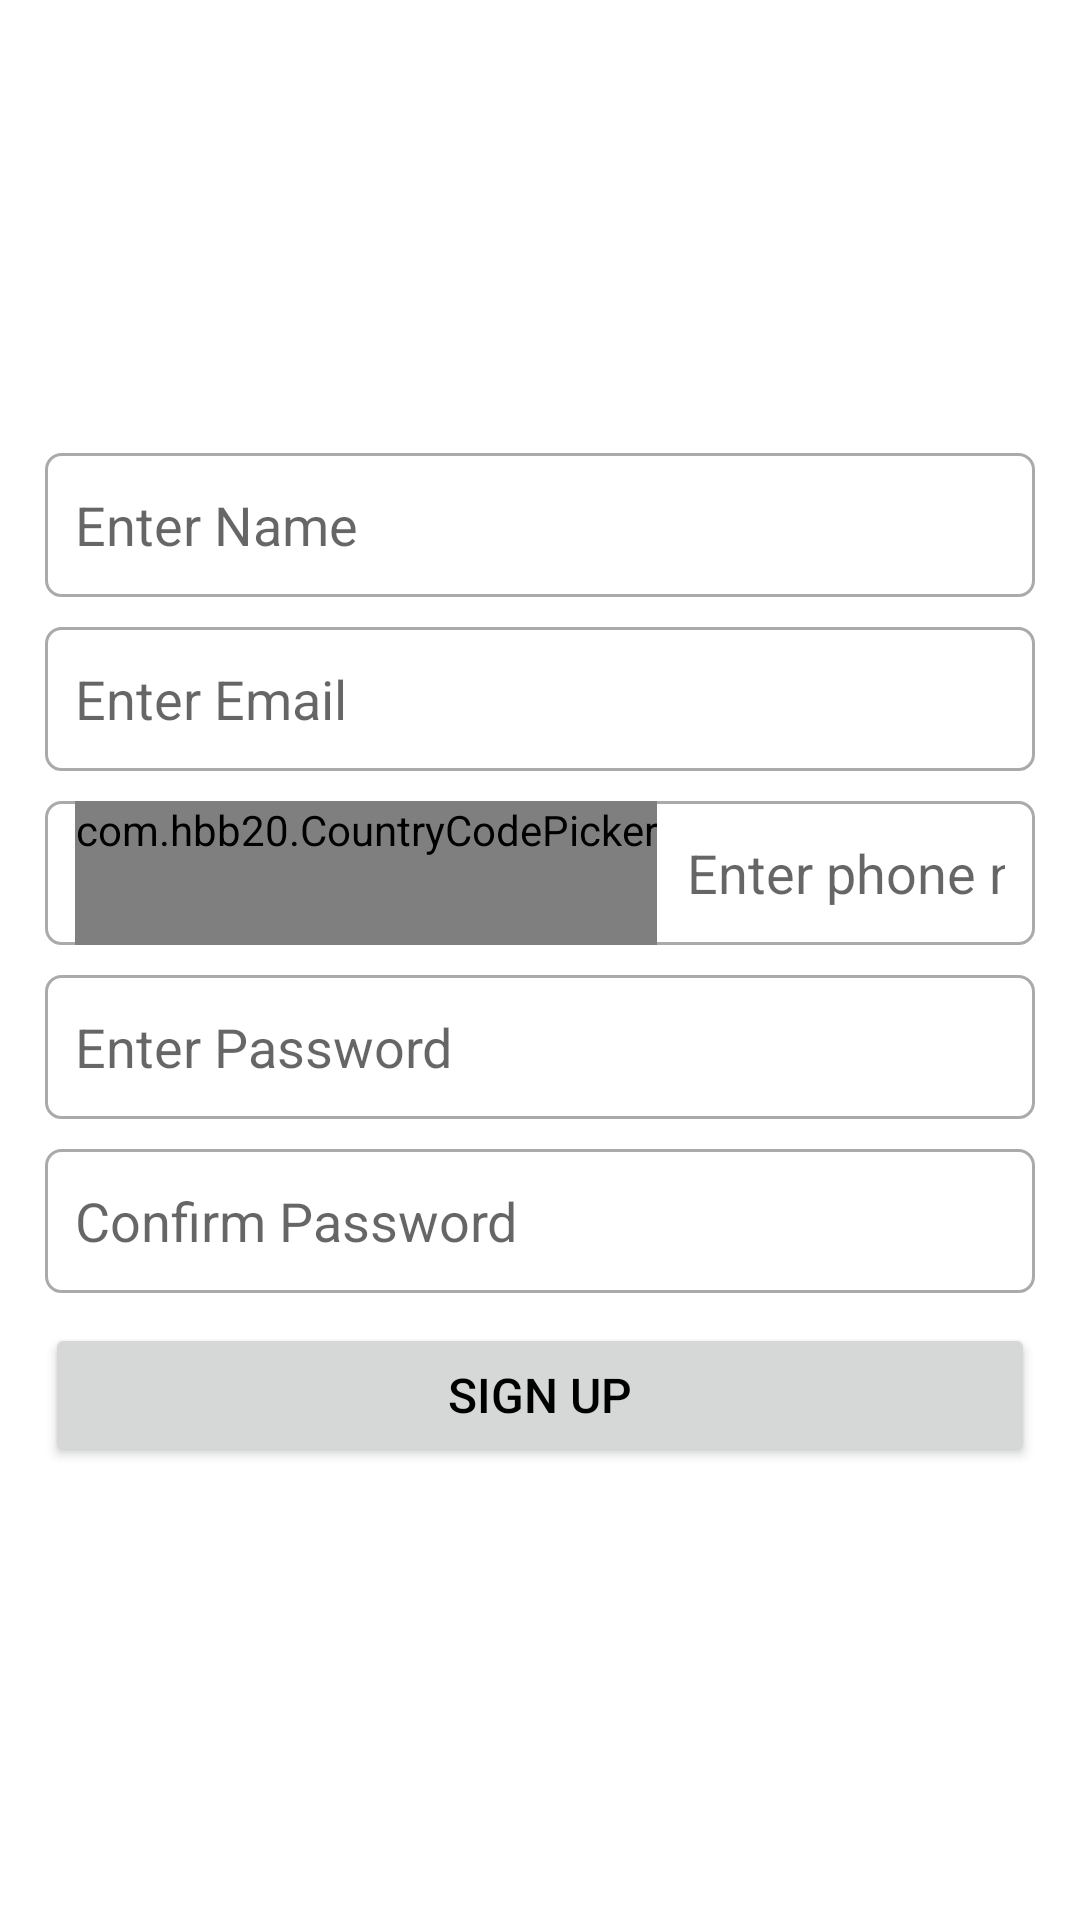

This screen was rendered from an Android layout file. Write that file and the resources it references.
<!-- AndroidManifest.xml: application theme Theme.JISCEDebuggers -->
<!-- res/layout/fragment_signup.xml -->
<?xml version="1.0" encoding="utf-8"?>
<LinearLayout xmlns:android="http://schemas.android.com/apk/res/android"
    xmlns:app="http://schemas.android.com/apk/res-auto"
    xmlns:tools="http://schemas.android.com/tools"
    android:layout_width="match_parent"
    android:layout_height="match_parent"
    android:gravity="center"
    android:orientation="vertical"
    tools:context=".Fragments.SignupFragment">

    <LinearLayout
        android:layout_width="match_parent"
        android:layout_height="wrap_content"
        android:orientation="vertical"
        android:paddingLeft="15dp"
        android:paddingTop="5dp"
        android:paddingRight="15dp"
        android:paddingBottom="5dp">

        <LinearLayout
            android:id="@+id/DetailsArea"
            android:layout_width="match_parent"
            android:layout_height="wrap_content"
            android:orientation="vertical">

            <EditText
                android:id="@+id/sName"
                android:layout_width="match_parent"
                android:layout_height="wrap_content"
                android:layout_marginBottom="10dp"
                android:background="@drawable/edittext_bg"
                android:drawablePadding="10dp"
                android:ems="10"
                android:hint="Enter Name"
                android:inputType="textPersonName"
                android:minHeight="48dp"
                android:singleLine="true" />

            <EditText
                android:id="@+id/sEmail"
                android:layout_width="match_parent"
                android:layout_height="wrap_content"
                android:layout_marginBottom="10dp"
                android:background="@drawable/edittext_bg"
                android:drawablePadding="10dp"
                android:ems="10"
                android:hint="Enter Email"
                android:inputType="textEmailAddress"
                android:minHeight="48dp"
                android:singleLine="true" />

            <LinearLayout
                android:layout_width="match_parent"
                android:layout_height="match_parent"
                android:layout_marginBottom="10dp"
                android:background="@drawable/edittext_bg"
                android:gravity="center"
                android:minHeight="48dp"
                android:orientation="horizontal">

                <com.hbb20.CountryCodePicker
                    android:id="@+id/ccp"
                    android:layout_width="wrap_content"
                    android:layout_height="wrap_content"
                    android:layout_gravity="center_vertical"
                    android:gravity="center_vertical"
                    android:minHeight="48dp"
                    app:ccpDialog_keyboardAutoPopup="false"
                    app:ccpDialog_showCloseIcon="true"
                    app:ccp_padding="0dp"
                    app:ccp_showFlag="false"
                    app:ccp_showFullName="false"
                    app:ccp_showNameCode="false"
                    app:ccp_textSize="18sp" />

                <EditText
                    android:id="@+id/sPhone"
                    android:layout_width="match_parent"
                    android:layout_height="match_parent"
                    android:layout_marginLeft="10dp"
                    android:layout_weight="1"
                    android:background="@color/transparent"
                    android:drawablePadding="5dp"
                    android:ems="10"
                    android:hint="Enter phone no."
                    android:inputType="phone"
                    android:maxLength="10"
                    android:minHeight="48dp"
                    android:singleLine="true"
                    tools:ignore="TouchTargetSizeCheck,SpeakableTextPresentCheck" />

            </LinearLayout>

            <EditText
                android:id="@+id/sPass"
                android:layout_width="match_parent"
                android:layout_height="wrap_content"
                android:layout_marginBottom="10dp"
                android:background="@drawable/edittext_bg"
                android:drawablePadding="10dp"
                android:ems="10"
                android:hint="Enter Password"
                android:inputType="textPassword"
                android:minHeight="48dp"
                android:singleLine="true" />

            <EditText
                android:id="@+id/sPass2"
                android:layout_width="match_parent"
                android:layout_height="wrap_content"
                android:layout_marginBottom="10dp"
                android:background="@drawable/edittext_bg"
                android:drawablePadding="10dp"
                android:ems="10"
                android:hint="Confirm Password"
                android:inputType="textPassword"
                android:minHeight="48dp"
                android:singleLine="true" />


        </LinearLayout>

        <Button
            android:id="@+id/signupBtn"
            android:layout_width="match_parent"
            android:layout_height="wrap_content"
            android:layout_weight="1"
            android:text="Sign up"
            android:textSize="16sp"
            app:cornerRadius="25dp"
            app:strokeColor="?attr/colorPrimary"
            app:strokeWidth="2dp"
            tools:ignore="TouchTargetSizeCheck" />

    </LinearLayout>

</LinearLayout>
<!-- resources referenced by this layout -->
<resources>
  <color name="transparent">#00000000</color>
  <!-- drawable edittext_bg (drawable) -->
  <?xml version="1.0" encoding="utf-8"?>
  <shape android:shape="rectangle"
      xmlns:android="http://schemas.android.com/apk/res/android">
      <stroke android:width="1dp" android:color="@android:color/darker_gray"/>
      <corners android:radius="5dp"/>
      <padding android:left="10dp" android:right="10dp"/>
  </shape>
  <style name="Theme.JISCEDebuggers" parent="Theme.MaterialComponents.Light.NoActionBar">
           Primary brand color.
          <item name="colorPrimary">@color/deep_sky_blue</item>
          <item name="colorPrimaryVariant">@color/light_sky_blue</item>
          <item name="colorOnPrimary">@color/white</item>
          
          <item name="colorSecondary">@color/deep_sky_blue</item>
          <item name="colorSecondaryVariant">@color/light_sky_blue</item>
          <item name="colorOnSecondary">@color/black</item>
          
          <item name="android:statusBarColor" tools:targetApi="l">?attr/colorPrimary</item>
  
          
  
          <item name="android:windowAnimationStyle">@style/CustomActivityAnimation</item>
          <item name="android:textColor">@color/black</item>
      </style>
  <color name="deep_sky_blue">#FF00BFFF</color>
  <color name="light_sky_blue">#FFCBEBFF</color>
  <color name="white">#FFFFFFFF</color>
  <color name="black">#FF000000</color>
  <style name="CustomActivityAnimation" parent="@android:style/Animation.Activity">
          <item name="android:activityOpenEnterAnimation">@anim/slide_up</item>
          <item name="android:activityOpenExitAnimation">@anim/no_anim</item>
          <item name="android:activityCloseEnterAnimation">@anim/no_anim</item>
          <item name="android:activityCloseExitAnimation">@anim/slide_down</item>
      </style>
</resources>
